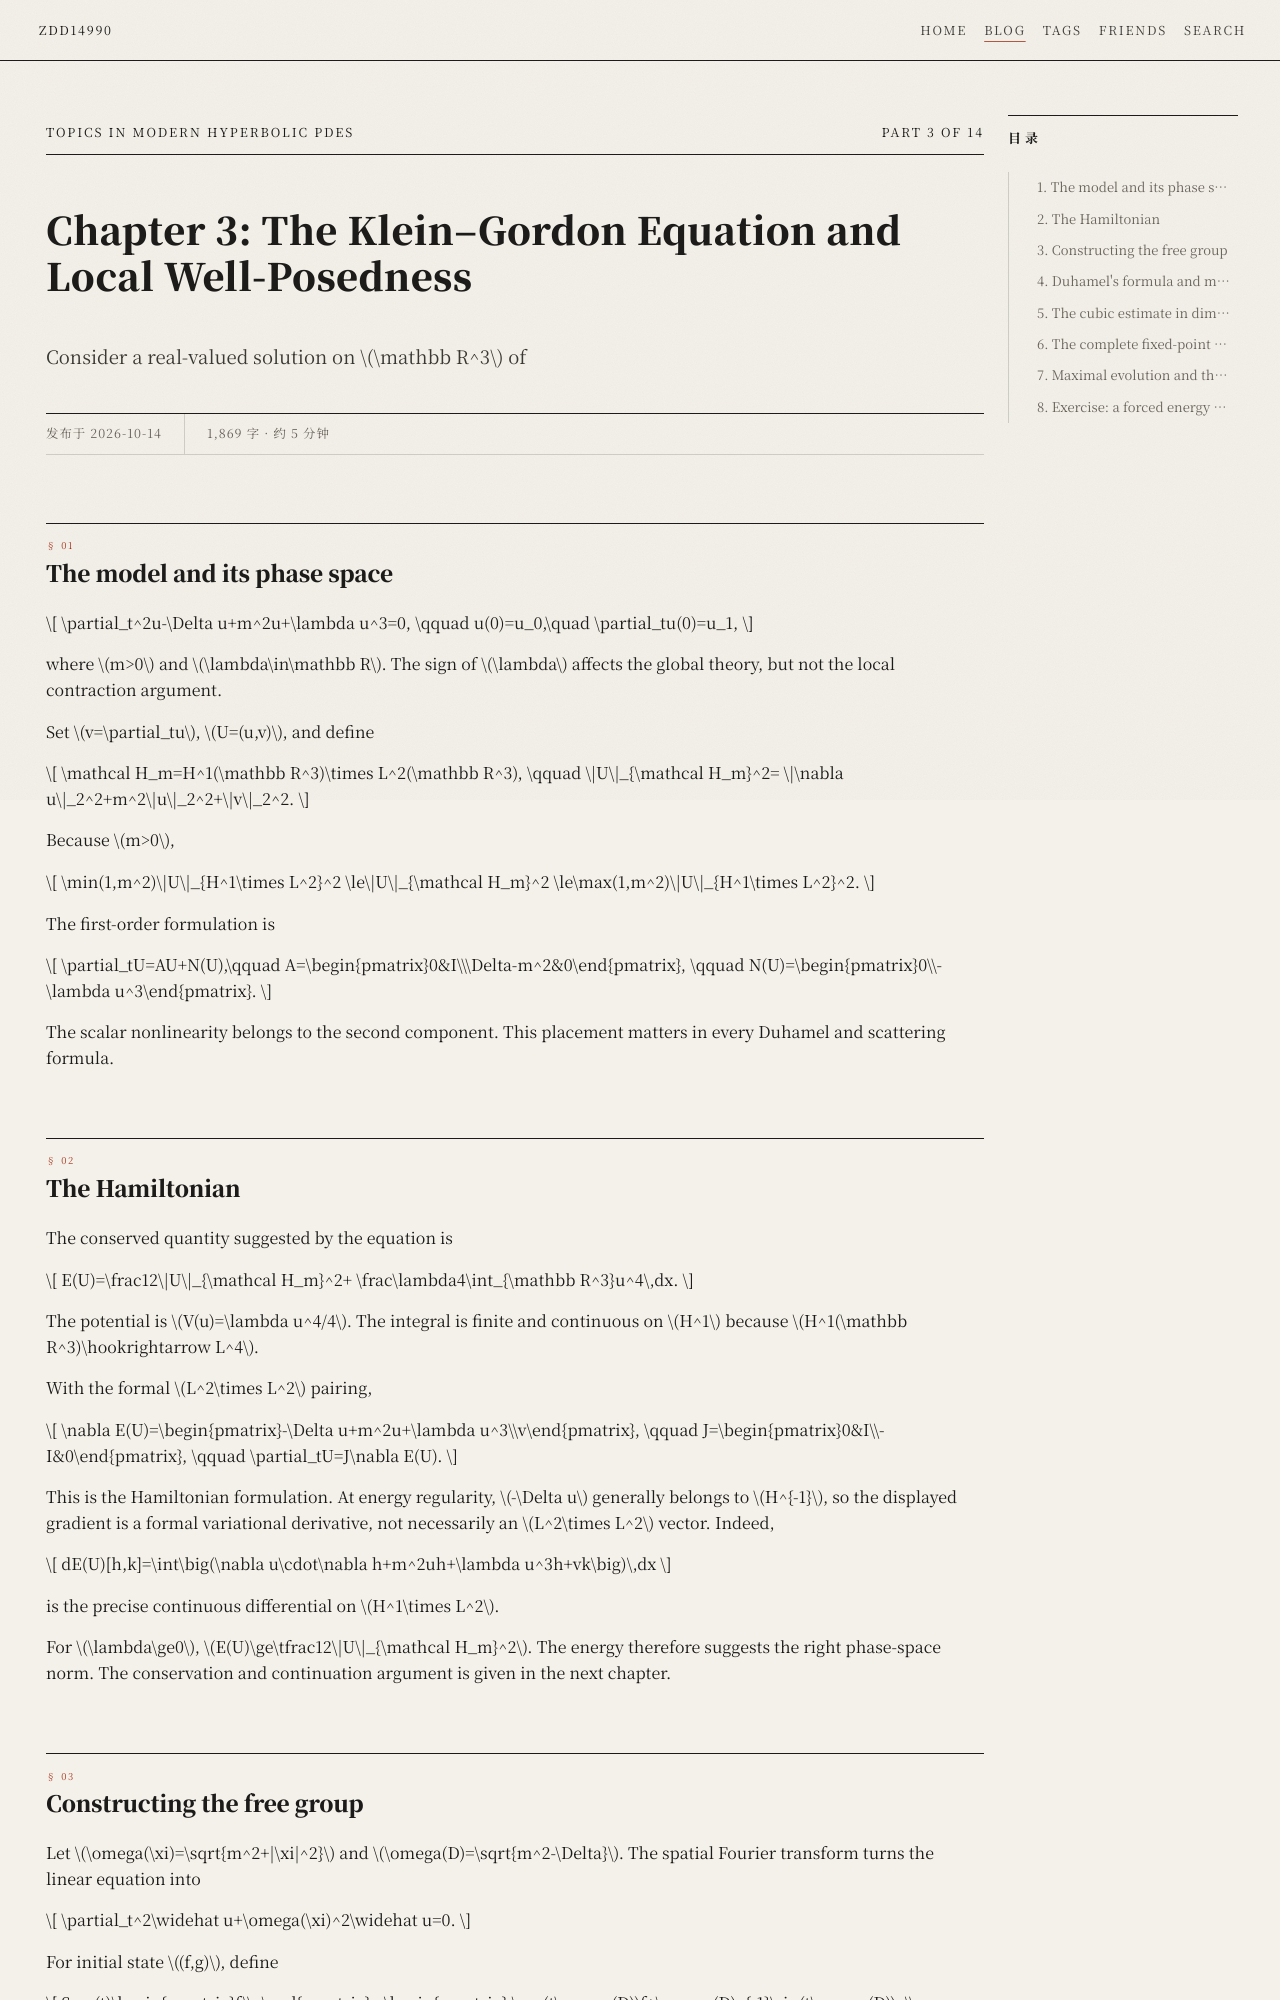

repository: zdd14990/zdd14990.github.io · page: blog/analysis/hyperbolic-pde/chapter-03/index.html · generator: mkdocs

---
title: "Chapter 3: The Klein–Gordon Equation and Local Well-Posedness"
date: 2026-10-14
description: The Hamiltonian energy space, the linear Klein–Gordon group, and a complete cubic contraction argument in three dimensions.
hide:
  - navigation
categories:
  - 分析
  - Hyperbolic PDEs
tags:
  - hyperbolic-pde
  - klein-gordon
  - course
---

# Chapter 3: The Klein–Gordon Equation and Local Well-Posedness { #chapter-03 }

## 1. The model and its phase space { #model }

Consider a real-valued solution on $\mathbb R^3$ of

$$
\partial_t^2u-\Delta u+m^2u+\lambda u^3=0,
\qquad u(0)=u_0,\quad \partial_tu(0)=u_1,
$$

where $m>0$ and $\lambda\in\mathbb R$. The sign of $\lambda$ affects the global theory, but not the local contraction argument.

Set $v=\partial_tu$, $U=(u,v)$, and define

$$
\mathcal H_m=H^1(\mathbb R^3)\times L^2(\mathbb R^3),
\qquad
\|U\|_{\mathcal H_m}^2=
\|\nabla u\|_2^2+m^2\|u\|_2^2+\|v\|_2^2.
$$

Because $m>0$,

$$
\min(1,m^2)\|U\|_{H^1\times L^2}^2
\le\|U\|_{\mathcal H_m}^2
\le\max(1,m^2)\|U\|_{H^1\times L^2}^2.
$$

The first-order formulation is

$$
\partial_tU=AU+N(U),\qquad
A=\begin{pmatrix}0&I\\\Delta-m^2&0\end{pmatrix},
\qquad N(U)=\begin{pmatrix}0\\-\lambda u^3\end{pmatrix}.
$$

The scalar nonlinearity belongs to the second component. This placement matters in every Duhamel and scattering formula.

## 2. The Hamiltonian { #hamiltonian }

The conserved quantity suggested by the equation is

$$
E(U)=\frac12\|U\|_{\mathcal H_m}^2+
\frac\lambda4\int_{\mathbb R^3}u^4\,dx.
$$

The potential is $V(u)=\lambda u^4/4$. The integral is finite and continuous on $H^1$ because $H^1(\mathbb R^3)\hookrightarrow L^4$.

With the formal $L^2\times L^2$ pairing,

$$
\nabla E(U)=\begin{pmatrix}-\Delta u+m^2u+\lambda u^3\\v\end{pmatrix},
\qquad
J=\begin{pmatrix}0&I\\-I&0\end{pmatrix},
\qquad \partial_tU=J\nabla E(U).
$$

This is the Hamiltonian formulation. At energy regularity, $-\Delta u$ generally belongs to $H^{-1}$, so the displayed gradient is a formal variational derivative, not necessarily an $L^2\times L^2$ vector. Indeed,

$$
dE(U)[h,k]=\int\big(\nabla u\cdot\nabla h+m^2uh+\lambda u^3h+vk\big)\,dx
$$

is the precise continuous differential on $H^1\times L^2$.

For $\lambda\ge0$, $E(U)\ge\tfrac12\|U\|_{\mathcal H_m}^2$. The energy therefore suggests the right phase-space norm. The conservation and continuation argument is given in the next chapter.
